Labelled photos from "router_dataset", an image-classification folder in dhawsespandan/pbl-paper. The possible labels are: flower, fruit, leaf.

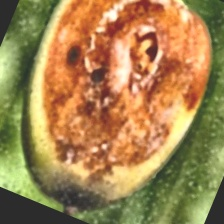
Label: fruit

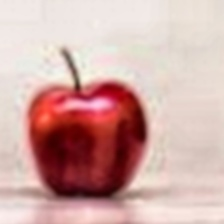
Label: fruit

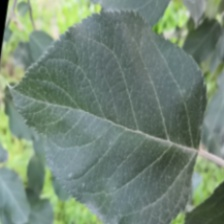
Label: leaf

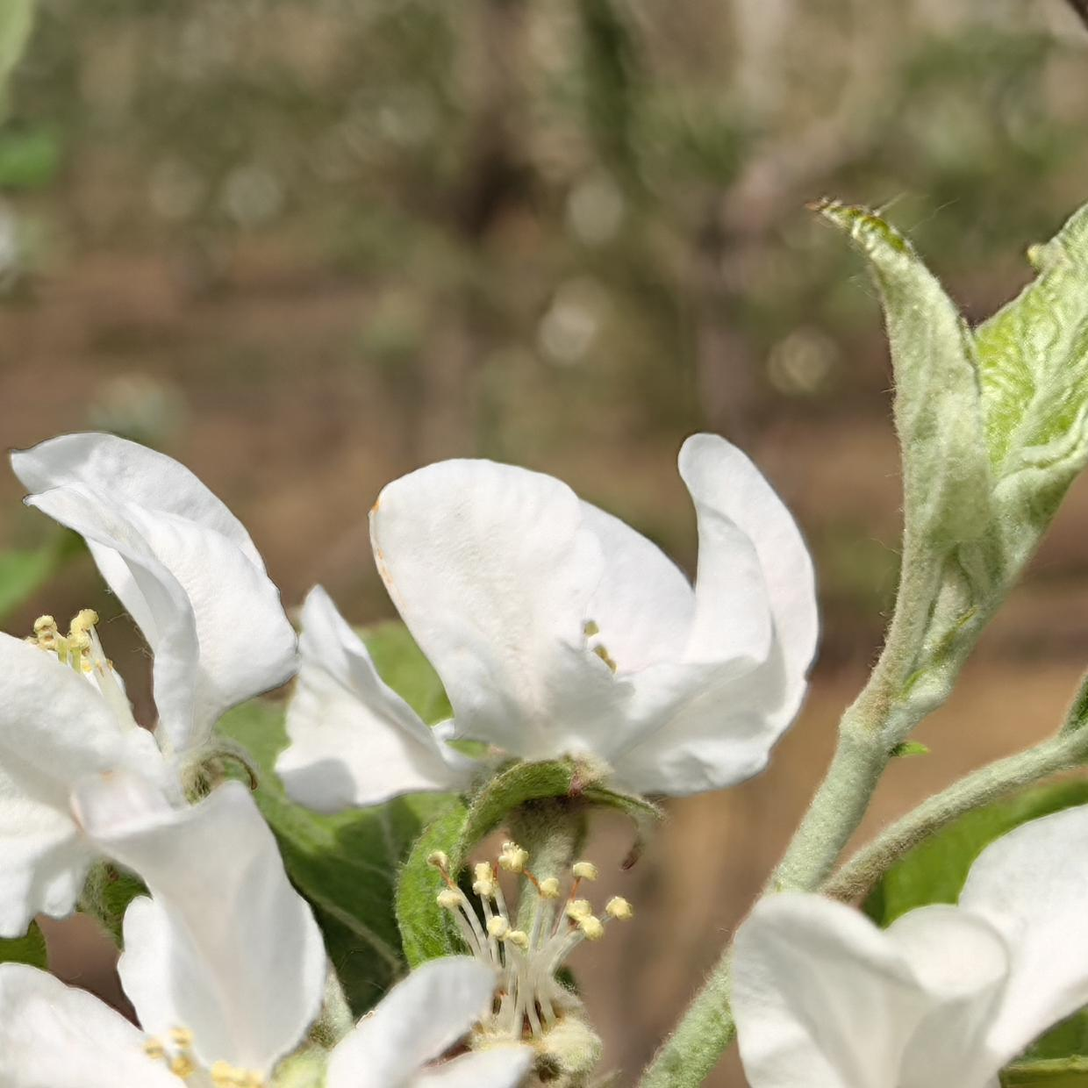
Label: flower

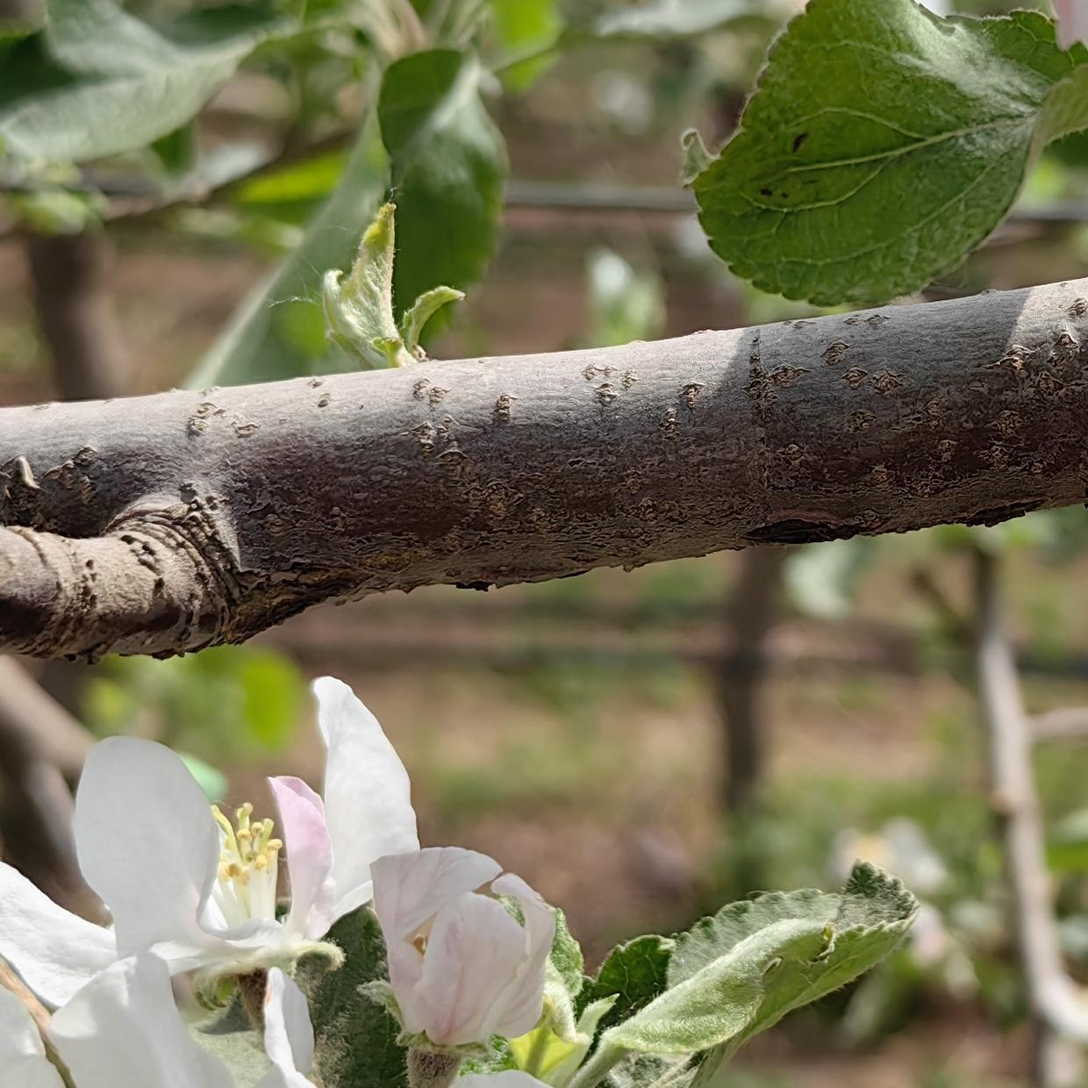
Label: flower

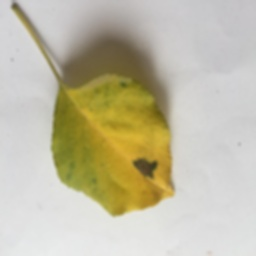
Label: leaf
